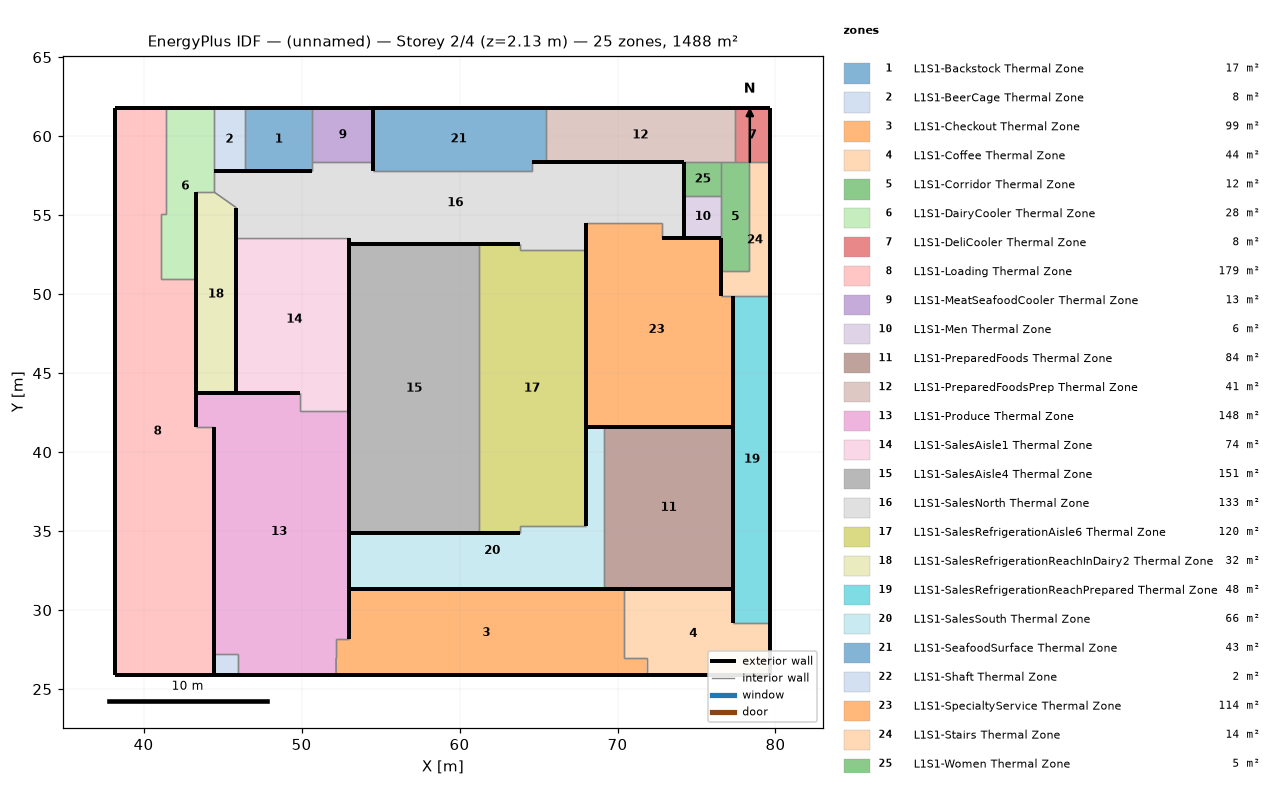
=== STOREY PLAN SPEC (per zone: floor XY polygon, exterior-wall plan segments, windows/doors) ===
zone 1: L1S1-Backstock Thermal Zone  (16.9 m²)
  floor: (50.69, 61.78) (50.69, 57.81) (46.42, 57.81) (46.42, 61.78)
  exterior wall: (50.69, 61.78) – (46.42, 61.78)  [4.3 m]
  exterior wall: (46.42, 57.81) – (49.53, 57.81)  [3.1 m]
  exterior wall: (49.53, 57.81) – (50.69, 57.81)  [1.2 m]
  interior walls: 3
zone 2: L1S1-BeerCage Thermal Zone  (7.8 m²)
  floor: (46.42, 61.78) (46.42, 57.81) (44.44, 57.81) (44.44, 61.78)
  exterior wall: (44.44, 57.81) – (46.42, 57.81)  [2.0 m]
  exterior wall: (46.42, 61.78) – (44.44, 61.78)  [2.0 m]
  interior walls: 2
zone 3: L1S1-Checkout Thermal Zone  (99.0 m²)
  floor: (70.44, 31.36) (70.44, 26.95) (71.84, 26.95) (71.84, 25.88) (52.19, 25.88) (52.18, 26.95) (52.18, 28.16) (53.00, 28.16) (53.00, 31.36)
  exterior wall: (53.00, 31.36) – (53.00, 28.16)  [3.2 m]
  exterior wall: (70.44, 31.36) – (53.00, 31.36)  [17.4 m]
  exterior wall: (52.19, 25.88) – (71.84, 25.88)  [19.6 m]
  interior walls: 6
zone 4: L1S1-Coffee Thermal Zone  (44.1 m²)
  floor: (79.67, 29.21) (79.67, 25.88) (71.84, 25.88) (71.84, 26.95) (70.44, 26.95) (70.44, 31.36) (77.34, 31.36) (77.34, 29.21)
  exterior wall: (77.34, 31.36) – (70.44, 31.36)  [6.9 m]
  exterior wall: (77.34, 29.21) – (77.34, 31.36)  [2.2 m]
  exterior wall: (79.67, 25.88) – (79.67, 29.21)  [3.3 m]
  exterior wall: (71.84, 25.88) – (79.67, 25.88)  [7.8 m]
  interior walls: 4
zone 5: L1S1-Corridor Thermal Zone  (12.2 m²)
  floor: (78.33, 58.34) (78.33, 51.44) (76.57, 51.44) (76.57, 58.34)
  exterior wall: (76.57, 53.58) – (76.57, 51.44)  [2.1 m]
  interior walls: 6
zone 6: L1S1-DairyCooler Thermal Zone  (27.8 m²)
  floor: (44.44, 61.78) (44.44, 56.48) (43.31, 56.48) (43.31, 50.96) (41.12, 50.96) (41.12, 55.08) (41.40, 55.08) (41.40, 61.78)
  exterior wall: (43.31, 50.96) – (43.31, 56.48)  [5.5 m]
  exterior wall: (44.44, 61.78) – (41.40, 61.78)  [3.0 m]
  interior walls: 7
zone 7: L1S1-DeliCooler Thermal Zone  (7.8 m²)
  floor: (79.67, 61.78) (79.67, 58.34) (77.42, 58.34) (77.42, 61.78)
  exterior wall: (79.67, 58.34) – (79.67, 61.78)  [3.4 m]
  exterior wall: (79.67, 61.78) – (77.42, 61.78)  [2.3 m]
  interior walls: 3
zone 8: L1S1-Loading Thermal Zone  (178.7 m²)
  floor: (41.40, 61.78) (41.40, 55.08) (41.12, 55.08) (41.12, 50.96) (43.31, 50.96) (43.31, 41.57) (44.44, 41.57) (44.44, 25.88) (38.22, 25.88) (38.22, 61.78)
  exterior wall: (41.40, 61.78) – (38.22, 61.78)  [3.2 m]
  exterior wall: (38.22, 25.88) – (44.44, 25.88)  [6.2 m]
  exterior wall: (43.31, 41.57) – (43.31, 50.96)  [9.4 m]
  exterior wall: (38.22, 61.78) – (38.22, 25.88)  [35.9 m]
  exterior wall: (44.44, 25.88) – (44.44, 41.57)  [15.7 m]
  interior walls: 5
zone 9: L1S1-MeatSeafoodCooler Thermal Zone  (13.1 m²)
  floor: (54.53, 61.78) (54.53, 58.37) (50.69, 58.37) (50.69, 61.78)
  exterior wall: (54.53, 58.37) – (54.53, 61.78)  [3.4 m]
  exterior wall: (54.53, 61.78) – (50.69, 61.78)  [3.8 m]
  interior walls: 2
zone 10: L1S1-Men Thermal Zone  (6.2 m²)
  floor: (76.57, 56.22) (76.57, 53.58) (74.22, 53.58) (74.22, 56.22)
  exterior wall: (74.22, 56.22) – (74.22, 53.58)  [2.6 m]
  exterior wall: (74.22, 53.58) – (76.57, 53.58)  [2.3 m]
  interior walls: 2
zone 11: L1S1-PreparedFoods Thermal Zone  (84.1 m²)
  floor: (77.34, 41.61) (77.34, 31.36) (69.13, 31.36) (69.13, 41.61)
  exterior wall: (77.34, 41.61) – (69.13, 41.61)  [8.2 m]
  exterior wall: (69.13, 31.36) – (77.34, 31.36)  [8.2 m]
  exterior wall: (77.34, 31.36) – (77.34, 41.61)  [10.2 m]
  interior walls: 1
zone 12: L1S1-PreparedFoodsPrep Thermal Zone  (41.2 m²)
  floor: (77.42, 61.78) (77.42, 58.34) (65.46, 58.34) (65.46, 61.78)
  exterior wall: (77.42, 61.78) – (65.46, 61.78)  [12.0 m]
  exterior wall: (65.46, 58.34) – (72.85, 58.34)  [7.4 m]
  exterior wall: (72.85, 58.34) – (74.22, 58.34)  [1.4 m]
  interior walls: 4
zone 13: L1S1-Produce Thermal Zone  (148.0 m²)
  floor: (53.00, 42.58) (53.00, 28.16) (52.18, 28.16) (52.19, 25.88) (45.97, 25.88) (45.97, 27.22) (44.44, 27.22) (44.44, 41.57) (43.31, 41.57) (43.31, 43.77) (49.90, 43.77) (49.90, 42.58)
  exterior wall: (43.31, 43.77) – (43.31, 41.57)  [2.2 m]
  exterior wall: (44.44, 41.57) – (44.44, 27.22)  [14.4 m]
  exterior wall: (49.90, 43.77) – (43.31, 43.77)  [6.6 m]
  exterior wall: (45.97, 25.88) – (52.19, 25.88)  [6.2 m]
  exterior wall: (53.00, 28.16) – (53.00, 42.58)  [14.4 m]
  interior walls: 8
zone 14: L1S1-SalesAisle1 Thermal Zone  (73.7 m²)
  floor: (53.00, 53.58) (53.00, 42.58) (49.90, 42.58) (49.90, 43.77) (45.87, 43.77) (45.87, 53.58)
  exterior wall: (45.87, 53.58) – (45.87, 43.77)  [9.8 m]
  exterior wall: (45.87, 43.77) – (49.90, 43.77)  [4.0 m]
  exterior wall: (53.00, 42.58) – (53.00, 53.58)  [11.0 m]
  interior walls: 3
zone 15: L1S1-SalesAisle4 Thermal Zone  (150.9 m²)
  floor: (61.24, 53.19) (61.24, 34.87) (53.00, 34.87) (53.00, 53.19)
  exterior wall: (53.00, 53.19) – (53.00, 34.87)  [18.3 m]
  exterior wall: (61.24, 53.19) – (53.00, 53.19)  [8.2 m]
  exterior wall: (53.00, 34.87) – (61.24, 34.87)  [8.2 m]
  interior walls: 1
zone 16: L1S1-SalesNorth Thermal Zone  (132.8 m²)
  floor: (74.22, 58.34) (74.22, 53.58) (72.85, 53.58) (72.85, 54.53) (68.00, 54.53) (68.00, 52.77) (63.86, 52.77) (63.86, 53.19) (53.00, 53.19) (53.00, 53.58) (45.87, 53.58) (45.87, 55.47) (44.44, 56.48) (44.44, 57.81) (50.69, 57.81) (50.69, 58.37) (54.53, 58.37) (54.53, 57.81) (64.56, 57.81) (64.56, 58.34)
  exterior wall: (74.22, 53.58) – (74.22, 58.34)  [4.8 m]
  exterior wall: (74.22, 58.34) – (64.56, 58.34)  [9.7 m]
  exterior wall: (50.69, 57.81) – (44.44, 57.81)  [6.2 m]
  exterior wall: (45.87, 55.47) – (45.87, 53.58)  [1.9 m]
  exterior wall: (53.00, 53.19) – (63.86, 53.19)  [10.9 m]
  exterior wall: (53.00, 53.58) – (53.00, 53.19)  [0.4 m]
  exterior wall: (68.00, 52.77) – (68.00, 54.53)  [1.8 m]
  exterior wall: (72.85, 53.58) – (74.22, 53.58)  [1.4 m]
  exterior wall: (54.53, 57.81) – (54.53, 58.37)  [0.6 m]
  interior walls: 11
zone 17: L1S1-SalesRefrigerationAisle6 Thermal Zone  (120.4 m²)
  floor: (68.00, 52.77) (68.00, 35.30) (63.86, 35.30) (63.86, 34.87) (61.24, 34.87) (61.24, 53.19) (63.86, 53.19) (63.86, 52.77)
  exterior wall: (61.24, 34.87) – (63.86, 34.87)  [2.6 m]
  exterior wall: (63.86, 53.19) – (61.24, 53.19)  [2.6 m]
  exterior wall: (68.00, 35.30) – (68.00, 52.77)  [17.5 m]
  interior walls: 5
zone 18: L1S1-SalesRefrigerationReachInDairy2 Thermal Zone  (31.8 m²)
  floor: (45.87, 55.47) (45.87, 43.77) (43.31, 43.77) (43.31, 56.48) (44.44, 56.48)
  exterior wall: (43.31, 43.77) – (45.87, 43.77)  [2.6 m]
  exterior wall: (43.31, 56.48) – (43.31, 43.77)  [12.7 m]
  exterior wall: (45.87, 43.77) – (45.87, 55.47)  [11.7 m]
  interior walls: 2
zone 19: L1S1-SalesRefrigerationReachPrepared Thermal Zone  (48.3 m²)
  floor: (79.67, 49.87) (79.67, 29.21) (77.34, 29.21) (77.34, 49.87)
  exterior wall: (79.67, 29.21) – (79.67, 49.87)  [20.7 m]
  exterior wall: (77.34, 49.87) – (77.34, 29.21)  [20.7 m]
  interior walls: 2
zone 20: L1S1-SalesSouth Thermal Zone  (65.9 m²)
  floor: (69.13, 41.61) (69.13, 31.36) (53.00, 31.36) (53.00, 34.87) (63.86, 34.87) (63.86, 35.30) (68.00, 35.30) (68.00, 41.61)
  exterior wall: (69.13, 41.61) – (68.00, 41.61)  [1.1 m]
  exterior wall: (68.00, 41.61) – (68.00, 35.30)  [6.3 m]
  exterior wall: (53.00, 34.87) – (53.00, 31.36)  [3.5 m]
  exterior wall: (63.86, 34.87) – (53.00, 34.87)  [10.9 m]
  exterior wall: (53.00, 31.36) – (69.13, 31.36)  [16.1 m]
  interior walls: 3
zone 21: L1S1-SeafoodSurface Thermal Zone  (42.9 m²)
  floor: (65.46, 61.78) (65.46, 58.34) (64.56, 58.34) (64.56, 57.81) (54.53, 57.81) (54.53, 61.78)
  exterior wall: (64.56, 58.34) – (65.46, 58.34)  [0.9 m]
  exterior wall: (65.46, 61.78) – (54.53, 61.78)  [10.9 m]
  exterior wall: (54.53, 61.78) – (54.53, 57.81)  [4.0 m]
  interior walls: 3
zone 22: L1S1-Shaft Thermal Zone  (2.0 m²)
  floor: (45.97, 27.22) (45.97, 25.88) (44.44, 25.88) (44.44, 27.22)
  exterior wall: (44.44, 27.22) – (44.44, 25.88)  [1.3 m]
  exterior wall: (44.44, 25.88) – (45.97, 25.88)  [1.5 m]
  interior walls: 2
zone 23: L1S1-SpecialtyService Thermal Zone  (113.5 m²)
  floor: (76.57, 53.58) (76.57, 49.87) (77.34, 49.87) (77.34, 41.61) (68.00, 41.61) (68.00, 54.53) (72.85, 54.53) (72.85, 53.58)
  exterior wall: (77.34, 41.61) – (77.34, 49.87)  [8.3 m]
  exterior wall: (76.57, 49.87) – (76.57, 53.58)  [3.7 m]
  exterior wall: (76.57, 53.58) – (72.85, 53.58)  [3.7 m]
  exterior wall: (68.00, 54.53) – (68.00, 41.61)  [12.9 m]
  exterior wall: (68.00, 41.61) – (77.34, 41.61)  [9.3 m]
  interior walls: 3
zone 24: L1S1-Stairs Thermal Zone  (14.2 m²)
  floor: (79.67, 58.34) (79.67, 49.87) (76.57, 49.87) (76.57, 51.44) (78.33, 51.44) (78.33, 58.34)
  exterior wall: (76.57, 51.44) – (76.57, 49.87)  [1.6 m]
  exterior wall: (79.67, 49.87) – (79.67, 58.34)  [8.5 m]
  interior walls: 5
zone 25: L1S1-Women Thermal Zone  (5.0 m²)
  floor: (76.57, 58.34) (76.57, 56.22) (74.22, 56.22) (74.22, 58.34)
  exterior wall: (74.22, 58.34) – (74.22, 56.22)  [2.1 m]
  interior walls: 3

=== DERIVED (storey summary) ===
Building: (unnamed)
Storey: 2 of 4  (floor level z = 2.13 m)
Storey gross floor area: 1488.4 m²
Zones on this storey: 25
  - L1S1-Backstock Thermal Zone: floor 16.9 m²; exterior wall 8.5 m (5.9 m²); WWR 0.0%
  - L1S1-BeerCage Thermal Zone: floor 7.8 m²; exterior wall 4.0 m (2.7 m²); WWR 0.0%
  - L1S1-Checkout Thermal Zone: floor 99.0 m²; exterior wall 40.3 m (27.6 m²); WWR 0.0%
  - L1S1-Coffee Thermal Zone: floor 44.1 m²; exterior wall 20.2 m (13.9 m²); WWR 0.0%
  - L1S1-Corridor Thermal Zone: floor 12.2 m²; exterior wall 2.1 m (1.5 m²); WWR 0.0%
  - L1S1-DairyCooler Thermal Zone: floor 27.8 m²; exterior wall 8.6 m (5.9 m²); WWR 0.0%
  - L1S1-DeliCooler Thermal Zone: floor 7.8 m²; exterior wall 5.7 m (3.9 m²); WWR 0.0%
  - L1S1-Loading Thermal Zone: floor 178.7 m²; exterior wall 70.4 m (48.3 m²); WWR 0.0%
  - L1S1-MeatSeafoodCooler Thermal Zone: floor 13.1 m²; exterior wall 7.3 m (5.0 m²); WWR 0.0%
  - L1S1-Men Thermal Zone: floor 6.2 m²; exterior wall 5.0 m (3.4 m²); WWR 0.0%
  - L1S1-PreparedFoods Thermal Zone: floor 84.1 m²; exterior wall 26.7 m (18.3 m²); WWR 0.0%
  - L1S1-PreparedFoodsPrep Thermal Zone: floor 41.2 m²; exterior wall 20.7 m (14.2 m²); WWR 0.0%
  - L1S1-Produce Thermal Zone: floor 148.0 m²; exterior wall 43.8 m (30.0 m²); WWR 0.0%
  - L1S1-SalesAisle1 Thermal Zone: floor 73.7 m²; exterior wall 24.8 m (17.0 m²); WWR 0.0%
  - L1S1-SalesAisle4 Thermal Zone: floor 150.9 m²; exterior wall 34.8 m (23.9 m²); WWR 0.0%
  - L1S1-SalesNorth Thermal Zone: floor 132.8 m²; exterior wall 37.5 m (25.7 m²); WWR 0.0%
  - L1S1-SalesRefrigerationAisle6 Thermal Zone: floor 120.4 m²; exterior wall 22.7 m (15.6 m²); WWR 0.0%
  - L1S1-SalesRefrigerationReachInDairy2 Thermal Zone: floor 31.8 m²; exterior wall 27.0 m (18.5 m²); WWR 0.0%
  - L1S1-SalesRefrigerationReachPrepared Thermal Zone: floor 48.3 m²; exterior wall 41.3 m (28.3 m²); WWR 0.0%
  - L1S1-SalesSouth Thermal Zone: floor 65.9 m²; exterior wall 37.9 m (26.0 m²); WWR 0.0%
  - L1S1-SeafoodSurface Thermal Zone: floor 42.9 m²; exterior wall 15.8 m (10.8 m²); WWR 0.0%
  - L1S1-Shaft Thermal Zone: floor 2.0 m²; exterior wall 2.9 m (2.0 m²); WWR 0.0%
  - L1S1-SpecialtyService Thermal Zone: floor 113.5 m²; exterior wall 38.0 m (26.0 m²); WWR 0.0%
  - L1S1-Stairs Thermal Zone: floor 14.2 m²; exterior wall 10.1 m (6.9 m²); WWR 0.0%
  - L1S1-Women Thermal Zone: floor 5.0 m²; exterior wall 2.1 m (1.5 m²); WWR 0.0%
Zone adjacency (shared interzone walls):
  - L1S1-Backstock Thermal Zone ↔ L1S1-BeerCage Thermal Zone
  - L1S1-Backstock Thermal Zone ↔ L1S1-MeatSeafoodCooler Thermal Zone
  - L1S1-Backstock Thermal Zone ↔ L1S1-SalesNorth Thermal Zone
  - L1S1-BeerCage Thermal Zone ↔ L1S1-DairyCooler Thermal Zone
  - L1S1-Checkout Thermal Zone ↔ L1S1-Coffee Thermal Zone
  - L1S1-Checkout Thermal Zone ↔ L1S1-Produce Thermal Zone
  - L1S1-Coffee Thermal Zone ↔ L1S1-SalesRefrigerationReachPrepared Thermal Zone
  - L1S1-Corridor Thermal Zone ↔ L1S1-DeliCooler Thermal Zone
  - L1S1-Corridor Thermal Zone ↔ L1S1-Men Thermal Zone
  - L1S1-Corridor Thermal Zone ↔ L1S1-PreparedFoodsPrep Thermal Zone
  - L1S1-Corridor Thermal Zone ↔ L1S1-Stairs Thermal Zone
  - L1S1-Corridor Thermal Zone ↔ L1S1-Women Thermal Zone
  - L1S1-DairyCooler Thermal Zone ↔ L1S1-Loading Thermal Zone
  - L1S1-DairyCooler Thermal Zone ↔ L1S1-SalesNorth Thermal Zone
  - L1S1-DairyCooler Thermal Zone ↔ L1S1-SalesRefrigerationReachInDairy2 Thermal Zone
  - L1S1-DeliCooler Thermal Zone ↔ L1S1-PreparedFoodsPrep Thermal Zone
  - L1S1-DeliCooler Thermal Zone ↔ L1S1-Stairs Thermal Zone
  - L1S1-Loading Thermal Zone ↔ L1S1-Produce Thermal Zone
  - L1S1-MeatSeafoodCooler Thermal Zone ↔ L1S1-SalesNorth Thermal Zone
  - L1S1-Men Thermal Zone ↔ L1S1-Women Thermal Zone
  - L1S1-PreparedFoods Thermal Zone ↔ L1S1-SalesSouth Thermal Zone
  - L1S1-PreparedFoodsPrep Thermal Zone ↔ L1S1-SeafoodSurface Thermal Zone
  - L1S1-PreparedFoodsPrep Thermal Zone ↔ L1S1-Women Thermal Zone
  - L1S1-Produce Thermal Zone ↔ L1S1-SalesAisle1 Thermal Zone
  - L1S1-Produce Thermal Zone ↔ L1S1-Shaft Thermal Zone
  - L1S1-SalesAisle1 Thermal Zone ↔ L1S1-SalesNorth Thermal Zone
  - L1S1-SalesAisle4 Thermal Zone ↔ L1S1-SalesRefrigerationAisle6 Thermal Zone
  - L1S1-SalesNorth Thermal Zone ↔ L1S1-SalesRefrigerationAisle6 Thermal Zone
  - L1S1-SalesNorth Thermal Zone ↔ L1S1-SalesRefrigerationReachInDairy2 Thermal Zone
  - L1S1-SalesNorth Thermal Zone ↔ L1S1-SeafoodSurface Thermal Zone
  - L1S1-SalesNorth Thermal Zone ↔ L1S1-SpecialtyService Thermal Zone
  - L1S1-SalesRefrigerationAisle6 Thermal Zone ↔ L1S1-SalesSouth Thermal Zone
  - L1S1-SalesRefrigerationReachPrepared Thermal Zone ↔ L1S1-Stairs Thermal Zone
  - L1S1-SpecialtyService Thermal Zone ↔ L1S1-Stairs Thermal Zone